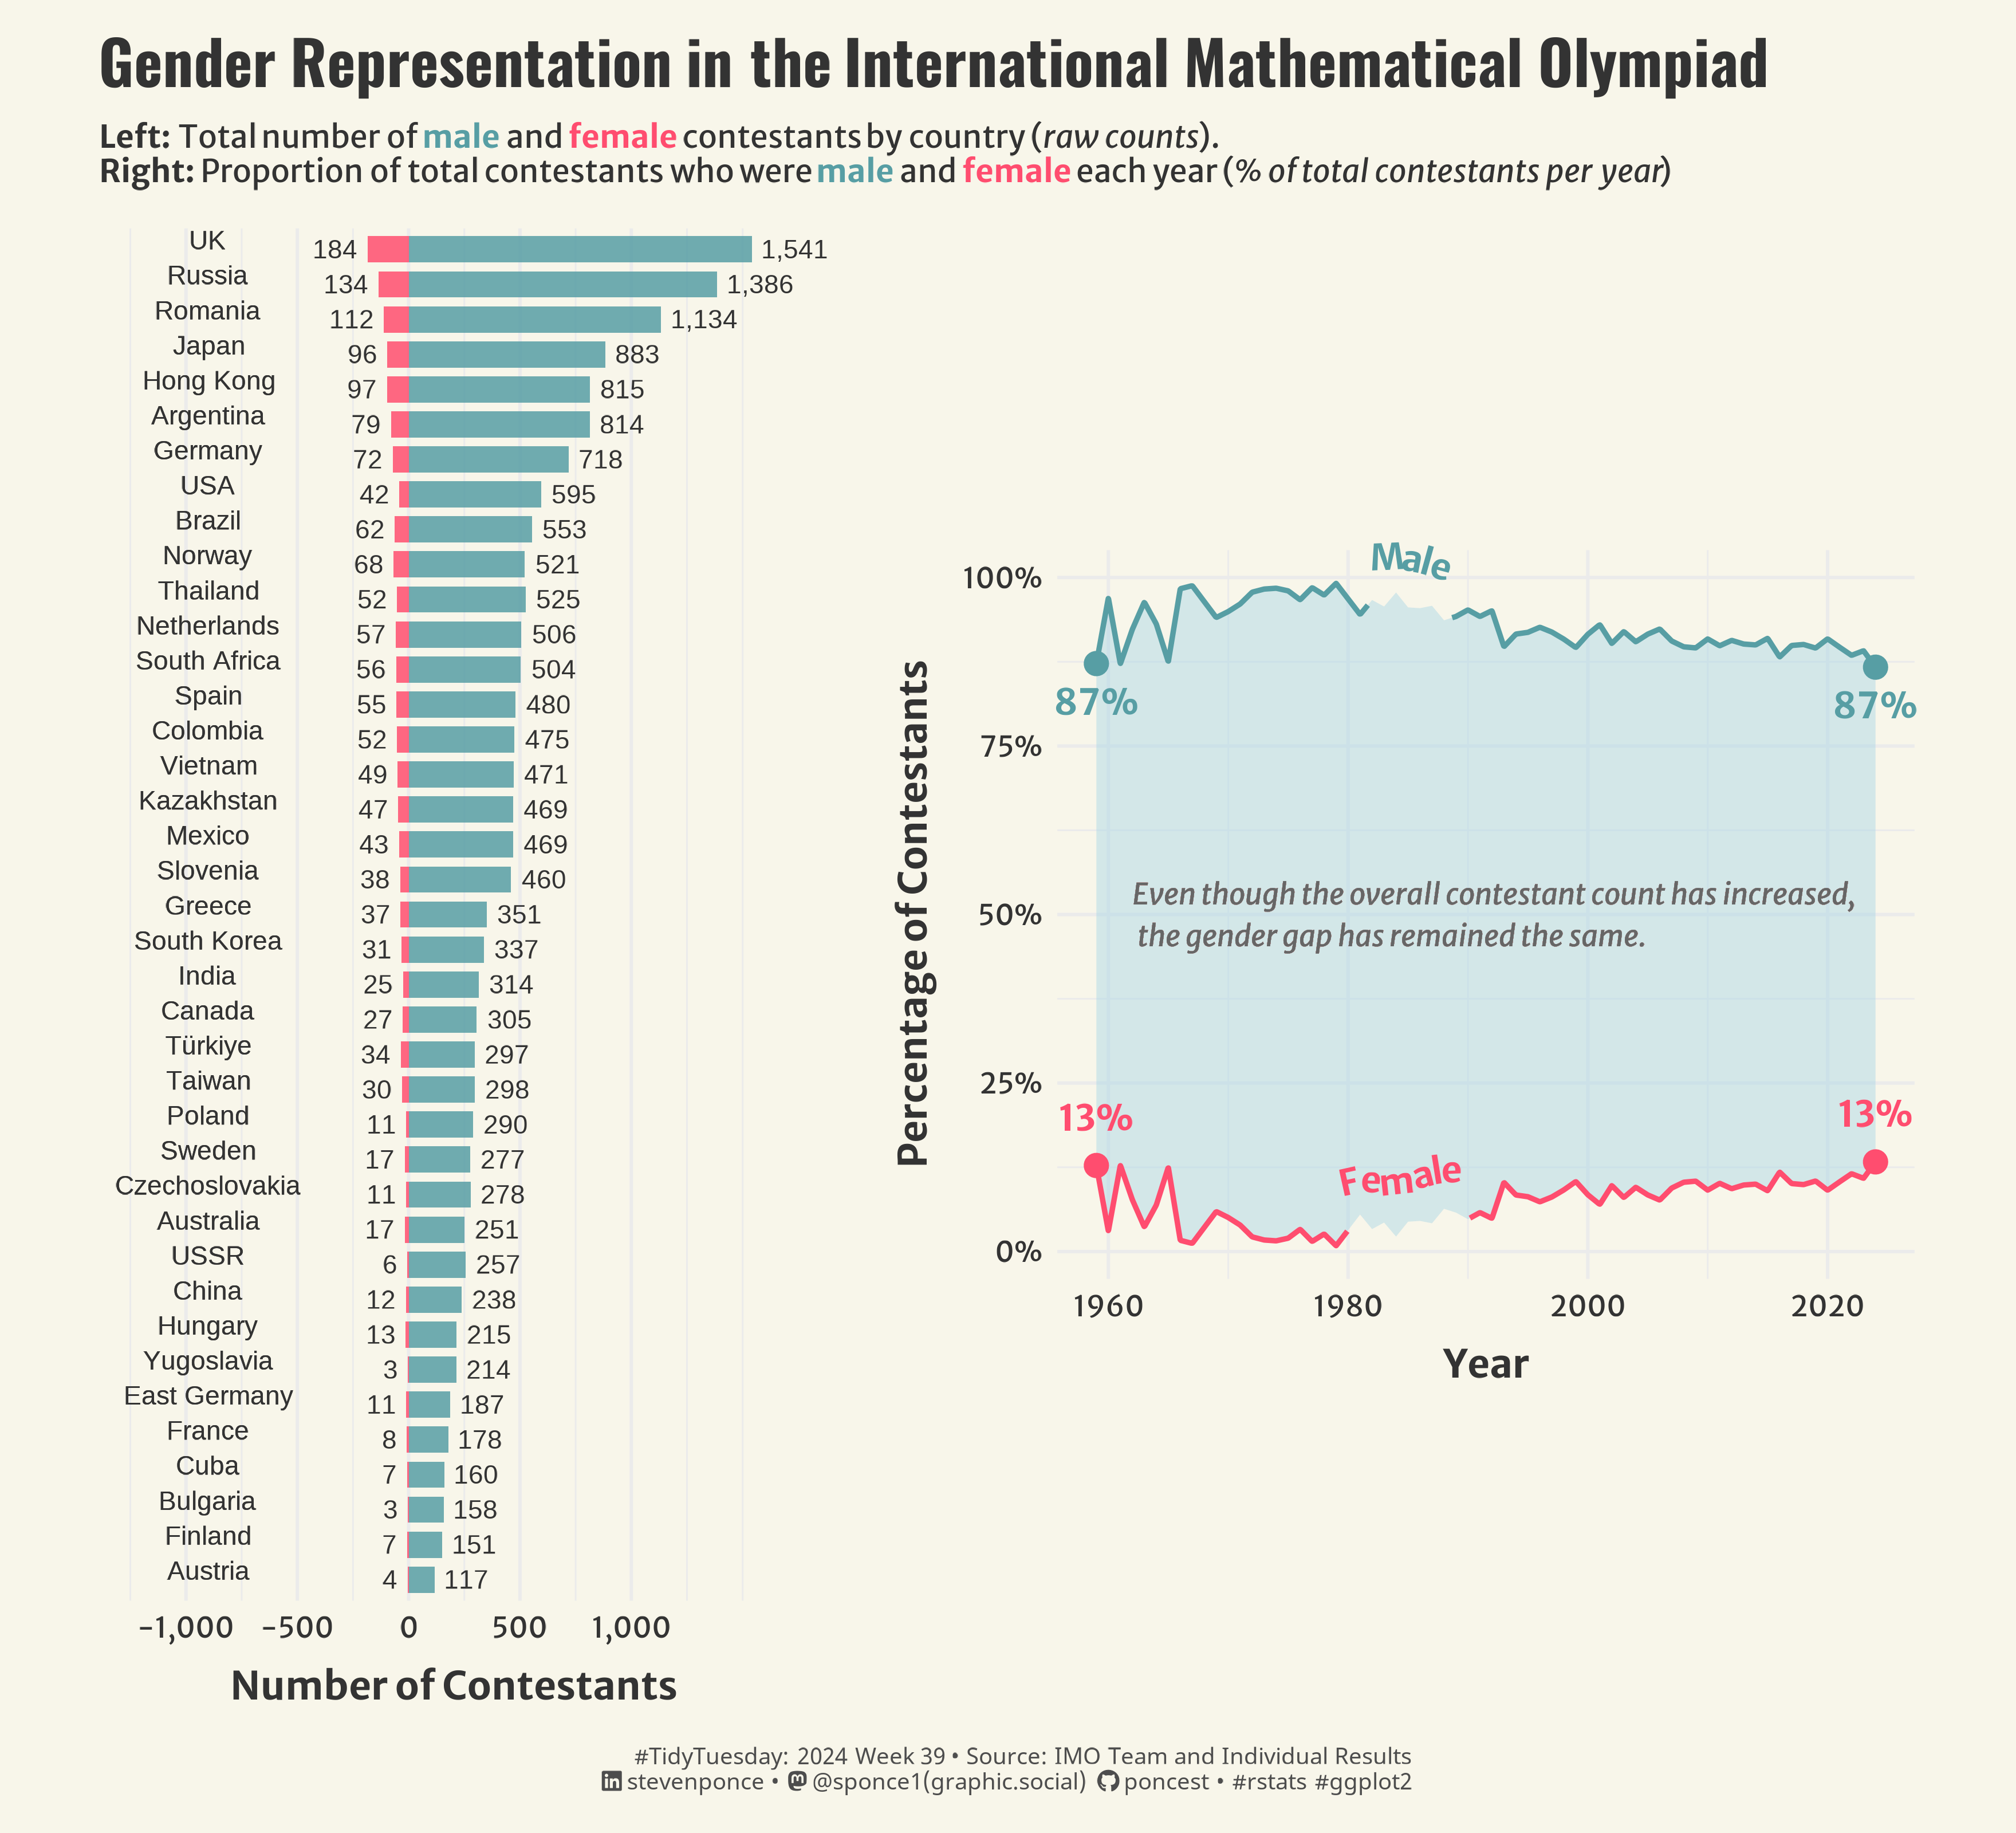

Here is the R script that generated this plot:

## Challenge: #TidyTuesday 2024 week 39
## Data:      International Mathematical Olympiad (IMO) Data
## Author:    Steven Ponce
## Date:      2024-09-21


## 1. LOAD PACKAGES & SETUP ----
pacman::p_load(
  tidyverse,         # Easily Install and Load the 'Tidyverse'
  ggtext,            # Improved Text Rendering Support for 'ggplot2'
  showtext,          # Using Fonts More Easily in R Graphs
  janitor,           # Simple Tools for Examining and Cleaning Dirty Data
  skimr,             # Compact and Flexible Summaries of Data
  scales,            # Scale Functions for Visualization
  lubridate,         # Make Dealing with Dates a Little Easier
  MetBrewer,         # Color Palettes Inspired by Works at the Metropolitan Museum of Art
  MoMAColors,        # Color Palettes Inspired by Artwork at the Museum of Modern Art in New York City
  glue,              # Interpreted String Literals
  patchwork,         # The Composer of Plots
  geomtextpath       # Curved Text in 'ggplot2' 
 )  

### |- figure size ---- 
camcorder::gg_record(
  dir    = here::here("temp_plots"),
  device = "png",
  width  =  11,
  height =  10,
  units  = "in",
  dpi    = 320
)

### |- resolution ----
showtext_opts(dpi = 320, regular.wt = 300, bold.wt = 800)


## 2. READ IN THE DATA ----
tt <-tidytuesdayR::tt_load(2024, week = 39) 

country_results <- tt$country_results_df |> clean_names() |> glimpse()
individual_results <- tt$individual_results_df |> clean_names() |> glimpse()
timeline <- tt$timeline_df |> clean_names() |> glimpse()

tidytuesdayR::readme(tt)
rm(tt)



## 3. EXAMINING THE DATA ----
glimpse(country_results)
glimpse(individual_results)
glimpse(timeline)


 
## 4. TIDYDATA ----

# first plot data (pyramid style chart) ----

# Calculate the total number of male and female contestants per country
gender_by_country_summary <- timeline |>
  group_by(country) |>
  summarize(
    male = sum(male_contestant, na.rm = TRUE),
    female = sum(female_contestant, na.rm = TRUE),
    total_contestants = male + female
  ) |>
  ungroup() |>
  arrange(desc(total_contestants))

# Prepare the data for a pyramid chart
gender_by_country <- gender_by_country_summary |>
  pivot_longer(
    cols = c(male, female),
    names_to = "gender",
    values_to = "count"
  ) |>
  mutate(count = ifelse(gender == "female", -count, count)) # Negative for female

# Modify the country labels to shorten or reformat names
gender_by_country <- gender_by_country |>
  mutate(
    country = case_when(
      country == "United States of America" ~ "USA",
      country == "United Kingdom" ~ "UK",
      country == "People's Republic of China" ~ "China",
      country == "Union of Soviet Socialist Republics" ~ "USSR",
      country == "Republic of Korea" ~ "South Korea",
      country == "Russian Federation" ~ "Russia",
      country == "German Democratic Republic" ~ "East Germany",
      TRUE ~ country # Keep all other country names as they are
    )
  )


# second plot (line chart) ----

# Data prep: Normalize by total contestants and calculate the gap
gender_representation_normalized <- timeline |>
  filter(!is.na(female_contestant) & !is.na(male_contestant)) |>
  mutate(
    total_contestants = female_contestant + male_contestant,
    female_percentage = (female_contestant / total_contestants) * 100,
    male_percentage = (male_contestant / total_contestants) * 100
  ) |>
  select(year, female_percentage, male_percentage)

# Pivot longer
gender_representation_normalized_long <- gender_representation_normalized |>
  pivot_longer(
    cols = c(female_percentage, male_percentage),
    names_to = "gender", values_to = "percentage"
  ) |>
  mutate(gender = ifelse(gender == "female_percentage", "Female", "Male"))

# Split the data into two separate datasets for ribbon use
male_data <- gender_representation_normalized_long |> filter(gender == "Male")
female_data <- gender_representation_normalized_long |> filter(gender == "Female")



# 5. VISUALIZATION ----

### |- plot aesthetics ----
bkg_col      <- colorspace::lighten('#f7f5e9', 0.05)    
title_col    <- "gray20"           
subtitle_col <- "gray20"     
caption_col  <- "gray30"   
text_col     <- "gray20"    
col_palette  <- MoMAColors::moma.colors(palette_name = 'Klein', type = "discrete")[c(1,2)]

### |-  titles and caption ----
# icons
tt <- str_glue("#TidyTuesday: { 2024 } Week { 39 } &bull; Source: IMO Team and Individual Results<br>")
li <- str_glue("<span style='font-family:fa6-brands'>&#xf08c;</span>")
gh <- str_glue("<span style='font-family:fa6-brands'>&#xf09b;</span>")
mn <- str_glue("<span style='font-family:fa6-brands'>&#xf4f6;</span>")

# text
male   <- str_glue("<span style='color:{ col_palette[2] }'>**male**</span>")
female <- str_glue("<span style='color:{ col_palette[1] }'>**female**</span>")

title_text    <- str_glue("Gender Representation in the International Mathematical Olympiad")
subtitle_text <- str_glue("__Left:__ Total number of  { male } and { female } contestants by country (_raw counts_).<br>
                          __Right:__ Proportion of total contestants who were { male } and { female }  each year (_% of total contestants per year_)")
caption_text  <- str_glue("{tt} {li} stevenponce &bull; {mn} @sponce1(graphic.social) {gh} poncest &bull; #rstats #ggplot2")

### |-  fonts ----
font_add("fa6-brands", "fonts/6.4.2/Font Awesome 6 Brands-Regular-400.otf")
font_add_google("Oswald", regular.wt = 400, family = "title")
font_add_google("Merriweather Sans", regular.wt = 400, family = "subtitle")
font_add_google("Merriweather Sans", regular.wt = 400, family = "text")
font_add_google("Noto Sans", regular.wt = 400, family = "caption")
showtext_auto(enable = TRUE)

### |-  plot theme ----
theme_set(theme_minimal(base_size = 14, base_family = "text"))                

theme_update(
    plot.title.position   = "plot",
    plot.caption.position = "plot",
    legend.position       = 'plot',
    plot.background       = element_rect(fill = bkg_col, color = bkg_col),
    panel.background      = element_rect(fill = bkg_col, color = bkg_col),
    plot.margin           = margin(t = 10, r = 20, b = 10, l = 20),
    axis.title.x          = element_text(margin = margin(10, 0, 0, 0), size = rel(1.1), 
                                         color = text_col, family = "text", face = "bold", hjust = 0.5),
    axis.title.y          = element_text(margin = margin(0, 10, 0, 0), size = rel(1.1), 
                                         color = text_col, family = "text", face = "bold", hjust = 0.5),
    axis.text             = element_text(size = rel(0.8), color = text_col, family = "text"),
)  


### |-  first plot ----  

# Pyramid style chart
p1 <- ggplot(gender_by_country, aes(x = reorder(country, total_contestants), y = count, fill = gender)) +
  geom_bar(stat = "identity", width = 0.75, alpha = 0.85) +

  # Geoms
  # Adding labels outside the bars
  geom_text(aes(label = comma(abs(count))),
    position = position_nudge(y = ifelse(gender_by_country$gender == "female", -50, 50)),
    size = 3.6, hjust = ifelse(gender_by_country$gender == "female", 1, 0), color = text_col
  ) +

  # Adding a single country label next to the bars
  geom_text(aes(y = -900, label = country), # Position countries next to the bars
    size = 3.6, hjust = 0.5, vjust = 0, color = text_col
  ) +

  # Scales
  scale_y_continuous(
    breaks = seq(-1000, 1000, by = 500),
    labels = scales::comma_format(),
    limits = c(-1200, 1600)
  ) +
  scale_fill_manual(values = col_palette) +
  coord_flip(clip = "off") +

  # labs
  labs(
    x = NULL,
    y = "Number of Contestants",
    fill = "Gender"
  ) +

  # Theme
  theme(
    axis.text.y = element_blank(),
    axis.title.y = element_blank(),
    axis.ticks.y = element_blank(),
    panel.grid.major.y = element_blank(),
  )


### |-  second plot ----  

# Create the plot, including the ribbon and the textlines
p2 <- ggplot() +

  # Geoms
  # Add ribbon to fill the area between male and female percentages
  geom_ribbon(aes(x = male_data$year, ymin = female_data$percentage, ymax = male_data$percentage),
    fill = "lightblue", alpha = 0.5
  ) +

  # Add the geom_textline for male and female percentages
  geom_textline(aes(x = year, y = percentage, color = gender, label = gender),
    data = gender_representation_normalized_long,
    linewidth = 1,
    family = "text",
    size = 5,
    fontface = "bold",
    hjust = 0.5, # move labels to the right
    offset = unit(0.3, "cm"), # move labels up
    text_smoothing = 30 # smooth text (more legible)
  ) +

  # Adding geom_point and geom_text for the start and end percentages for male and female
  geom_point(
    data = filter(gender_representation_normalized_long, year == min(year) | year == max(year)),
    aes(x = year, y = percentage, color = gender), size = 4
  ) +

  # Female
  geom_text(
    data = filter(
      gender_representation_normalized_long,
      (year == min(year) | year == max(year)) & gender == "Female"
    ),
    aes(
      x = year, y = percentage, label = scales::percent(percentage / 100, accuracy = 1),
      color = gender
    ), size = 5, nudge_x = -0.005, vjust = -1.3, fontface = "bold", family = "text"
  ) +

  # Male
  geom_text(
    data = filter(
      gender_representation_normalized_long,
      (year == min(year) | year == max(year)) & gender == "Male"
    ),
    aes(
      x = year, y = percentage, label = scales::percent(percentage / 100, accuracy = 1),
      color = gender
    ), size = 5, nudge_x = 0.005, vjust = 1.9, fontface = "bold", family = "text"
  ) +

  # Labs
  labs(
    x = "Year",
    y = "Percentage of Contestants",
    color = "Gender"
  ) +

  # Scales
  scale_x_continuous() +
  scale_y_continuous(labels = scales::label_percent(scale = 1)) +
  scale_color_manual(values = col_palette) +
  coord_cartesian(clip = "off")


#### |-  combined plot ----
# Annotation and aspect ratio of p2
p2 <- p2 +
  annotate(
    "text",
    x = 1962,
    y = 50,
    label = "Even though the overall contestant count has increased,\n the gender gap has remained the same.",
    size = 4,
    fontface = "italic",
    family = "text",
    color = "gray40",
    hjust = 0
  ) +
  theme(aspect.ratio = 0.85)

# Combine plots
combined_plot <- (p1 | p2) +
  patchwork::plot_layout(
    ncol = 2,
    widths = c(1, 1.25), # Adjusting relative widths
    guides = "collect" # Collect legends
  ) +

  # Labs
  plot_annotation(
    title = title_text,
    subtitle = subtitle_text,
    caption = caption_text
  ) &

  # Theme
  theme(
    plot.margin = margin(10, 20, 10, 20),
    plot.title = element_markdown(
      size = rel(1.7),
      family = "title",
      face = "bold",
      color = title_col,
      lineheight = 1.1,
      margin = margin(t = 5, b = 5)
    ),
    plot.subtitle = element_markdown(
      size = rel(0.88),
      family = "subtitle",
      color = subtitle_col,
      lineheight = 1.1,
      margin = margin(t = 5, b = 5)
    ),
    plot.caption = element_markdown(
      size = rel(0.65),
      family = "caption",
      color = caption_col,
      lineheight = 1.1,
      hjust = 0.5,
      halign = 1,
      margin = margin(t = 5, b = 5)
    )
  )

# Show the combined plot
combined_plot



# 6. SESSION INFO ---- 
sessioninfo::session_info(include_base = TRUE)

# ─ Session info ───────────────────────────────────────────────────────────────────────────────────────────────────────
# setting  value
# version  R version 4.4.1 (2024-06-14 ucrt)
# os       Windows 10 x64 (build 19045)
# system   x86_64, mingw32
# ui       RStudio
# language (EN)
# collate  English_United States.utf8
# ctype    English_United States.utf8
# tz       America/New_York
# date     2024-09-20
# rstudio  2024.04.2+764 Chocolate Cosmos (desktop)
# pandoc   NA
# 
# ─ Packages ───────────────────────────────────────────────────────────────────────────────────────────────────────────
# ! package          * version    date (UTC) lib source
# V base             * 4.4.1      2024-04-24 [2] local (on disk 4.4.0)
# P base64enc          0.1-3      2015-07-28 [?] CRAN (R 4.4.0)
# P bit                4.0.5      2022-11-15 [?] CRAN (R 4.4.0)
# P bit64              4.0.5      2020-08-30 [?] CRAN (R 4.4.0)
# P camcorder          0.1.0      2022-10-03 [?] CRAN (R 4.4.0)
# P cellranger         1.1.0      2016-07-27 [?] CRAN (R 4.4.0)
# cli                3.6.3      2024-06-21 [1] CRAN (R 4.4.1)
# colorspace         2.1-0      2023-01-23 [1] CRAN (R 4.4.0)
# P commonmark         1.9.1      2024-01-30 [?] CRAN (R 4.4.0)
# P compiler           4.4.0      2024-04-24 [?] local
# cowplot            1.1.3      2024-01-22 [1] CRAN (R 4.4.0)
# P crayon             1.5.2      2022-09-29 [?] CRAN (R 4.4.0)
# P curl               5.2.1      2024-03-01 [?] CRAN (R 4.4.0)
# P datasets         * 4.4.0      2024-04-24 [?] local
# P digest             0.6.35     2024-03-11 [?] CRAN (R 4.4.0)
# dplyr            * 1.1.4      2023-11-17 [1] CRAN (R 4.4.0)
# P fansi              1.0.6      2023-12-08 [?] CRAN (R 4.4.0)
# farver             2.1.2      2024-05-13 [1] CRAN (R 4.4.1)
# P fastmap            1.1.1      2023-02-24 [?] CRAN (R 4.4.0)
# forcats          * 1.0.0      2023-01-29 [1] CRAN (R 4.4.0)
# P fs                 1.6.4      2024-04-25 [?] CRAN (R 4.4.0)
# generics           0.1.3      2022-07-05 [1] CRAN (R 4.4.0)
# P geomtextpath     * 0.1.4      2024-06-13 [?] CRAN (R 4.4.1)
# ggplot2          * 3.5.1      2024-04-23 [1] CRAN (R 4.4.0)
# ggstream           0.1.0      2021-05-06 [1] CRAN (R 4.4.0)
# P ggtext           * 0.1.2      2022-09-16 [?] CRAN (R 4.4.0)
# P gifski             1.12.0-2   2023-08-12 [?] CRAN (R 4.4.0)
# P glue             * 1.7.0      2024-01-09 [?] CRAN (R 4.4.0)
# P graphics         * 4.4.0      2024-04-24 [?] local
# P grDevices        * 4.4.0      2024-04-24 [?] local
# P grid               4.4.0      2024-04-24 [?] local
# P gridtext           0.1.5      2022-09-16 [?] CRAN (R 4.4.0)
# gtable             0.3.5      2024-04-22 [1] CRAN (R 4.4.0)
# P here               1.0.1      2020-12-13 [?] CRAN (R 4.4.0)
# P hms                1.1.3      2023-03-21 [?] CRAN (R 4.4.0)
# P htmltools          0.5.8.1    2024-04-04 [?] CRAN (R 4.4.0)
# P httr               1.4.7      2023-08-15 [?] CRAN (R 4.4.0)
# P janitor          * 2.2.0      2023-02-02 [?] CRAN (R 4.4.0)
# P jsonlite           1.8.8      2023-12-04 [?] CRAN (R 4.4.0)
# P knitr              1.46       2024-04-06 [?] CRAN (R 4.4.0)
# labeling           0.4.3      2023-08-29 [1] CRAN (R 4.4.0)
# P lifecycle          1.0.4      2023-11-07 [?] CRAN (R 4.4.0)
# P lubridate        * 1.9.3      2023-09-27 [?] CRAN (R 4.4.0)
# magick             2.8.3      2024-02-18 [1] CRAN (R 4.4.0)
# P magrittr           2.0.3      2022-03-30 [?] CRAN (R 4.4.0)
# P markdown           1.12       2023-12-06 [?] CRAN (R 4.4.0)
# P MetBrewer        * 0.2.0      2022-03-21 [?] CRAN (R 4.4.0)
# P methods          * 4.4.0      2024-04-24 [?] local
# MoMAColors       * 0.0.0.9000 2024-05-02 [1] Github (BlakeRMills/MoMAColors@6f5d75d)
# munsell            0.5.1      2024-04-01 [1] CRAN (R 4.4.0)
# P NatParksPalettes * 0.2.0      2022-10-09 [?] CRAN (R 4.4.1)
# P pacman             0.5.1      2019-03-11 [?] CRAN (R 4.4.0)
# P parallel           4.4.0      2024-04-24 [?] local
# P patchwork        * 1.2.0      2024-01-08 [?] CRAN (R 4.4.0)
# P pillar             1.9.0      2023-03-22 [?] CRAN (R 4.4.0)
# P pkgconfig          2.0.3      2019-09-22 [?] CRAN (R 4.4.0)
# P purrr            * 1.0.2      2023-08-10 [?] CRAN (R 4.4.0)
# P R6                 2.5.1      2021-08-19 [?] CRAN (R 4.4.0)
# P ragg               1.3.0      2024-03-13 [?] CRAN (R 4.4.0)
# P Rcpp               1.0.12     2024-01-09 [?] CRAN (R 4.4.0)
# P readr            * 2.1.5      2024-01-10 [?] CRAN (R 4.4.0)
# P readxl             1.4.3      2023-07-06 [?] CRAN (R 4.4.0)
# P renv               1.0.7      2024-04-11 [?] CRAN (R 4.4.0)
# P repr               1.1.7      2024-03-22 [?] CRAN (R 4.4.0)
# rlang              1.1.4      2024-06-04 [1] CRAN (R 4.4.1)
# P rprojroot          2.0.4      2023-11-05 [?] CRAN (R 4.4.0)
# P rstudioapi         0.16.0     2024-03-24 [?] CRAN (R 4.4.0)
# P rsvg               2.6.0      2023-10-08 [?] CRAN (R 4.4.0)
# P rvest              1.0.4      2024-02-12 [?] CRAN (R 4.4.0)
# scales           * 1.3.0      2023-11-28 [1] CRAN (R 4.4.0)
# P selectr            0.4-2      2019-11-20 [?] CRAN (R 4.4.0)
# P sessioninfo        1.2.2      2021-12-06 [?] CRAN (R 4.4.0)
# P showtext         * 0.9-7      2024-03-02 [?] CRAN (R 4.4.0)
# P showtextdb       * 3.0        2020-06-04 [?] CRAN (R 4.4.0)
# P skimr            * 2.1.5      2022-12-23 [?] CRAN (R 4.4.0)
# P snakecase          0.11.1     2023-08-27 [?] CRAN (R 4.4.0)
# P stats            * 4.4.0      2024-04-24 [?] local
# stringi            1.8.4      2024-05-06 [1] CRAN (R 4.4.0)
# P stringr          * 1.5.1      2023-11-14 [?] CRAN (R 4.4.0)
# P svglite            2.1.3      2023-12-08 [?] CRAN (R 4.4.0)
# P sysfonts         * 0.8.9      2024-03-02 [?] CRAN (R 4.4.0)
# systemfonts        1.1.0      2024-05-15 [1] CRAN (R 4.4.0)
# textshaping        0.4.0      2024-05-24 [1] CRAN (R 4.4.0)
# P tibble           * 3.2.1      2023-03-20 [?] CRAN (R 4.4.0)
# tidyr            * 1.3.1      2024-01-24 [1] CRAN (R 4.4.0)
# tidyselect         1.2.1      2024-03-11 [1] CRAN (R 4.4.0)
# P tidytuesdayR       1.0.3      2023-12-13 [?] CRAN (R 4.4.0)
# P tidyverse        * 2.0.0      2023-02-22 [?] CRAN (R 4.4.0)
# P timechange         0.3.0      2024-01-18 [?] CRAN (R 4.4.0)
# P tools              4.4.0      2024-04-24 [?] local
# P tzdb               0.4.0      2023-05-12 [?] CRAN (R 4.4.0)
# P usethis            2.2.3      2024-02-19 [?] CRAN (R 4.4.0)
# P utf8               1.2.4      2023-10-22 [?] CRAN (R 4.4.0)
# P utils            * 4.4.0      2024-04-24 [?] local
# P vctrs              0.6.5      2023-12-01 [?] CRAN (R 4.4.0)
# P vroom              1.6.5      2023-12-05 [?] CRAN (R 4.4.0)
# withr              3.0.1      2024-07-31 [1] CRAN (R 4.4.1)
# P xfun               0.43       2024-03-25 [?] CRAN (R 4.4.0)
# P xml2               1.3.6      2023-12-04 [?] CRAN (R 4.4.0)
# 
# [1] C:/Users/poncest/OneDrive - Bristol Myers Squibb/RStudio/_CHALLENGES/tidytuesday/renv/library/windows/R-4.4/x86_64-w64-mingw32
# [2] C:/Users/poncest/AppData/Local/R/cache/R/renv/sandbox/windows/R-4.4/x86_64-w64-mingw32/d6ee0ff8
# 
# V ── Loaded and on-disk version mismatch.
# P ── Loaded and on-disk path mismatch.
# 
# ──────────────────────────────────────────────────────────────────────────────────────────────────────────────────────
# >
